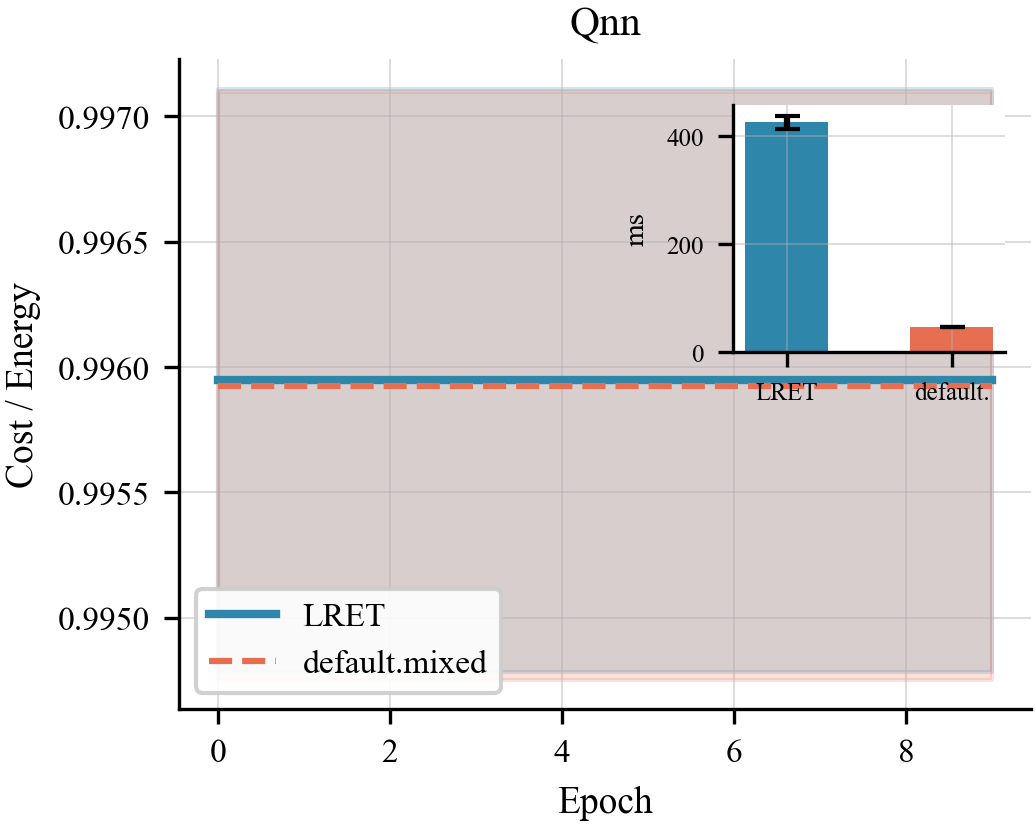

Data behind this chart, as committed beside it:
algo, epoch, lret_t0, lret_t1, comp_t0, comp_t1
qnn, 0, 0.9971, 0.9948, 0.9971, 0.9948
qnn, 1, 0.9971, 0.9948, 0.9971, 0.9948
qnn, 2, 0.9971, 0.9948, 0.9971, 0.9948
qnn, 3, 0.9971, 0.9948, 0.9971, 0.9948
qnn, 4, 0.9971, 0.9948, 0.9971, 0.9948
qnn, 5, 0.9971, 0.9948, 0.9971, 0.9948
qnn, 6, 0.9971, 0.9948, 0.9971, 0.9948
qnn, 7, 0.9971, 0.9948, 0.9971, 0.9948
qnn, 8, 0.9971, 0.9948, 0.9971, 0.9948
qnn, 9, 0.9971, 0.9948, 0.9971, 0.9948
